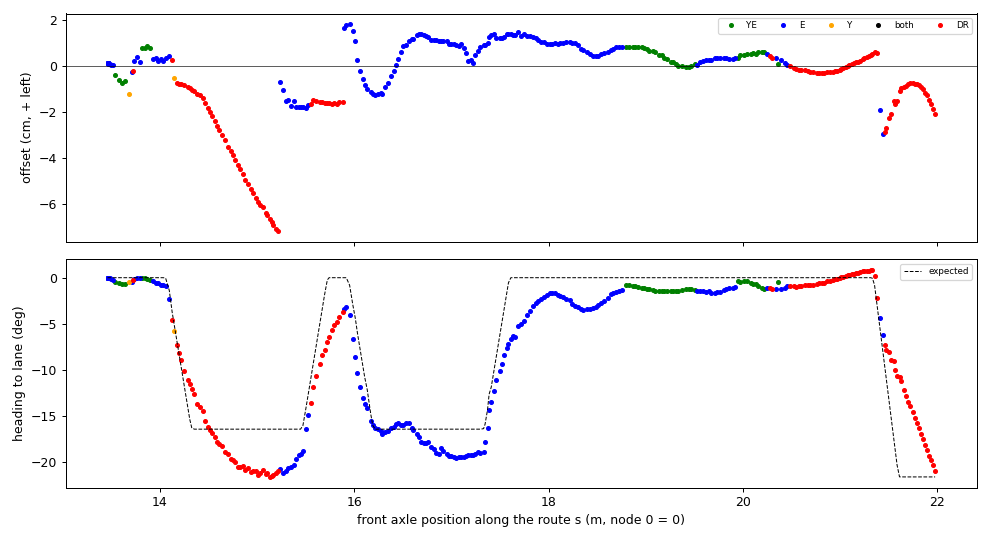

The data file committed next to this chart (first rows):
t, s, d_cm, h_deg, h_exp_deg, src, dr_m
1795205819, 13.46, 0.14, -0.00, 0.00, E, 0.000
1795205820, 13.46, 0.14, -0.02, 0.00, E, 0.000
1795205820, 13.46, 0.13, -0.03, 0.00, E, 0.000
1795205820, 13.46, 0.13, -0.03, 0.00, E, 0.000
1795205820, 13.46, 0.12, -0.05, 0.00, E, 0.000
1795205820, 13.46, 0.13, -0.06, 0.00, E, 0.000
1795205820, 13.46, 0.13, -0.06, 0.00, E, 0.000
1795205820, 13.46, 0.12, -0.06, 0.00, E, 0.000
1795205820, 13.46, 0.12, -0.06, 0.00, E, 0.000
1795205820, 13.46, 0.13, -0.02, 0.00, E, 0.000
1795205820, 13.46, 0.13, -0.03, 0.00, E, 0.000
1795205820, 13.46, 0.13, -0.04, 0.00, E, 0.000
1795205820, 13.46, 0.14, -0.04, 0.00, E, 0.000
1795205821, 13.47, 0.13, -0.03, 0.00, E, 0.000
1795205821, 13.47, 0.11, -0.04, 0.00, E, 0.000
1795205821, 13.48, 0.10, -0.08, 0.00, E, 0.000
1795205821, 13.5, 0.05, -0.11, 0.00, E, 0.000
1795205821, 13.52, 0.05, -0.23, 0.00, E, 0.000
1795205821, 13.54, -0.39, -0.43, 0.00, YE, 0.000
1795205821, 13.58, -0.60, -0.62, 0.00, YE, 0.000
1795205821, 13.61, -0.71, -0.65, 0.00, YE, 0.000
1795205821, 13.63, -0.63, -0.63, 0.00, YE, 0.000
1795205821, 13.68, -1.22, -0.51, 0.00, Y, 0.000
1795205821, 13.71, -0.27, -0.44, 0.00, E, 0.000
1795205821, 13.72, -0.19, -0.24, 0.00, none, 0.013
1795205821, 13.74, 0.23, -0.17, 0.00, E, 0.000
1795205822, 13.77, 0.39, -0.03, 0.00, E, 0.000
1795205822, 13.79, 0.18, 0.01, 0.00, E, 0.000
1795205822, 13.82, 0.81, 0.01, 0.00, YE, 0.000
1795205822, 13.85, 0.80, -0.04, 0.00, YE, 0.000
1795205822, 13.87, 0.89, -0.16, 0.00, YE, 0.000
1795205822, 13.9, 0.81, -0.25, 0.00, YE, 0.000
1795205822, 13.92, 0.32, -0.38, 0.00, E, 0.000
1795205822, 13.96, 0.35, -0.54, 0.00, E, 0.000
1795205822, 13.98, 0.24, -0.63, 0.00, E, 0.000
1795205822, 14.01, 0.33, -0.75, 0.00, E, 0.000
1795205822, 14.03, 0.23, -0.80, 0.00, E, 0.000
1795205822, 14.06, 0.34, -0.89, -0.06, E, 0.000
1795205822, 14.1, 0.43, -2.27, -1.38, E, 0.000
1795205823, 14.12, 0.25, -4.62, -3.75, none, 0.030
1795205823, 14.14, -0.53, -5.84, -5.01, Y, 0.000
1795205823, 14.17, -0.72, -7.32, -6.82, none, 0.028
1795205823, 14.19, -0.77, -8.13, -8.15, none, 0.049
1795205823, 14.22, -0.79, -8.89, -9.62, none, 0.072
1795205823, 14.25, -0.81, -10.12, -11.89, none, 0.107
1795205823, 14.29, -0.91, -11.13, -14.11, none, 0.142
1795205823, 14.31, -0.96, -11.54, -15.39, none, 0.161
1795205823, 14.33, -1.03, -12.06, -16.34, none, 0.183
1795205823, 14.36, -1.09, -12.64, -16.46, none, 0.210
1795205823, 14.38, -1.19, -13.69, -16.46, none, 0.240
1795205823, 14.41, -1.26, -14.05, -16.46, none, 0.262
1795205823, 14.44, -1.37, -14.49, -16.46, none, 0.295
1795205824, 14.46, -1.58, -15.62, -16.46, none, 0.319
1795205824, 14.5, -1.84, -16.22, -16.46, none, 0.351
1795205824, 14.52, -2.01, -16.59, -16.46, none, 0.372
1795205824, 14.54, -2.18, -16.91, -16.46, none, 0.394
1795205824, 14.56, -2.40, -17.32, -16.46, none, 0.418
1795205824, 14.59, -2.59, -17.80, -16.46, none, 0.442
1795205824, 14.61, -2.80, -18.07, -16.46, none, 0.466
1795205824, 14.63, -3.00, -18.32, -16.46, none, 0.489
... 275 more rows
